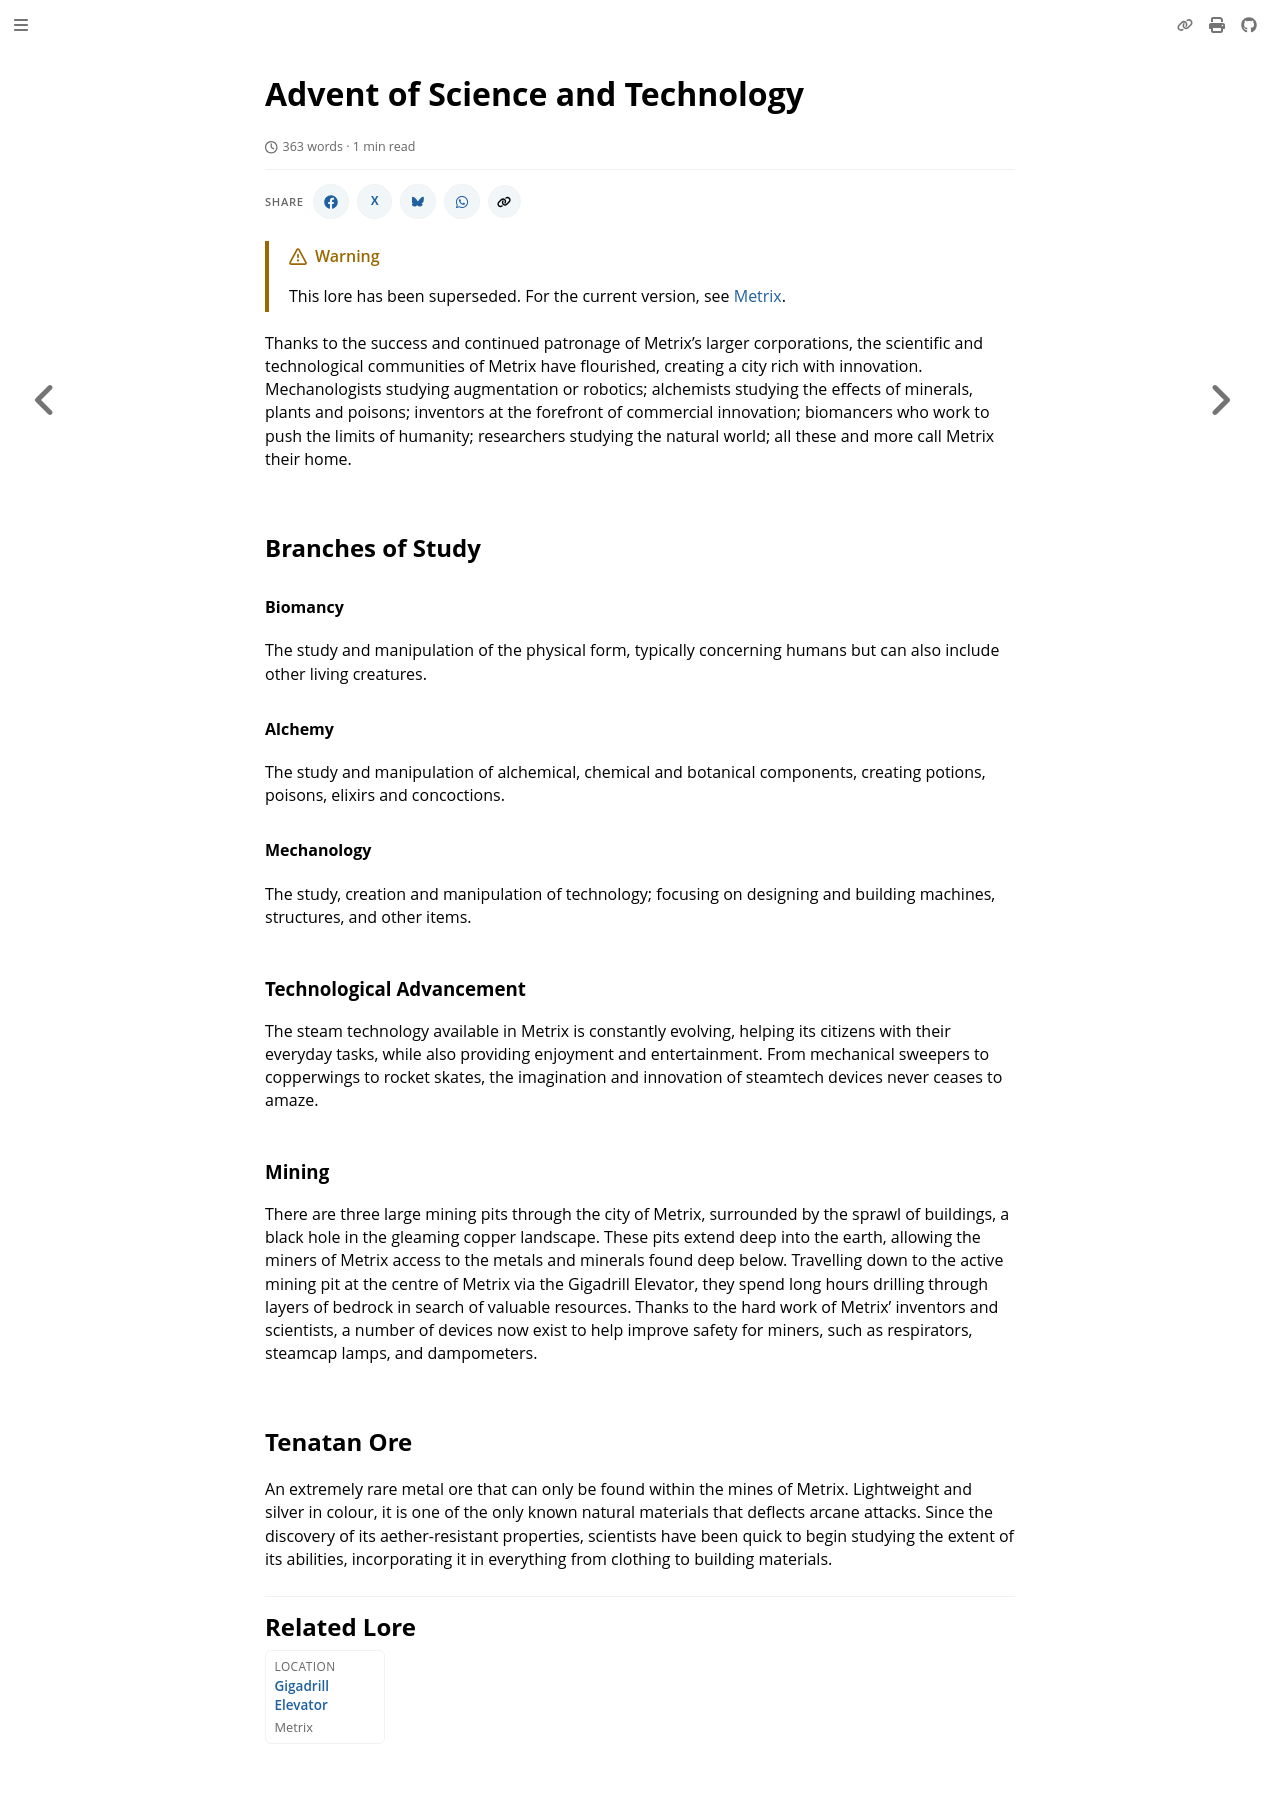

repository: nathaneastwood/fablore · page: archive/world-of-rathe/metrix/advent-of-science-and-technology.html · generator: mdbook

# Advent of Science and Technology

Thanks to the success and continued patronage of Metrix's larger corporations, the scientific and technological communities of Metrix have flourished, creating a city rich with innovation. Mechanologists studying augmentation or robotics; alchemists studying the effects of minerals, plants and poisons; inventors at the forefront of commercial innovation; biomancers who work to push the limits of humanity; researchers studying the natural world; all these and more call Metrix their home.

## Branches of Study
#### Biomancy
The study and manipulation of the physical form, typically concerning humans but can also include other living creatures.

#### Alchemy
The study and manipulation of alchemical, chemical and botanical components, creating potions, poisons, elixirs and concoctions.

#### Mechanology
The study, creation and manipulation of technology; focusing on designing and building machines, structures, and other items.

### Technological Advancement
The steam technology available in Metrix is constantly evolving, helping its citizens with their everyday tasks, while also providing enjoyment and entertainment. From mechanical sweepers to copperwings to rocket skates, the imagination and innovation of steamtech devices never ceases to amaze.

### Mining
There are three large mining pits through the city of Metrix, surrounded by the sprawl of buildings, a black hole in the gleaming copper landscape. These pits extend deep into the earth, allowing the miners of Metrix access to the metals and minerals found deep below. Travelling down to the active mining pit at the centre of Metrix via the Gigadrill Elevator, they spend long hours drilling through layers of bedrock in search of valuable resources. Thanks to the hard work of Metrix' inventors and scientists, a number of devices now exist to help improve safety for miners, such as respirators, steamcap lamps, and dampometers.

## Tenatan Ore
An extremely rare metal ore that can only be found within the mines of Metrix. Lightweight and silver in colour, it is one of the only known natural materials that deflects arcane attacks. Since the discovery of its aether-resistant properties, scientists have been quick to begin studying the extent of its abilities, incorporating it in everything from clothing to building materials.
